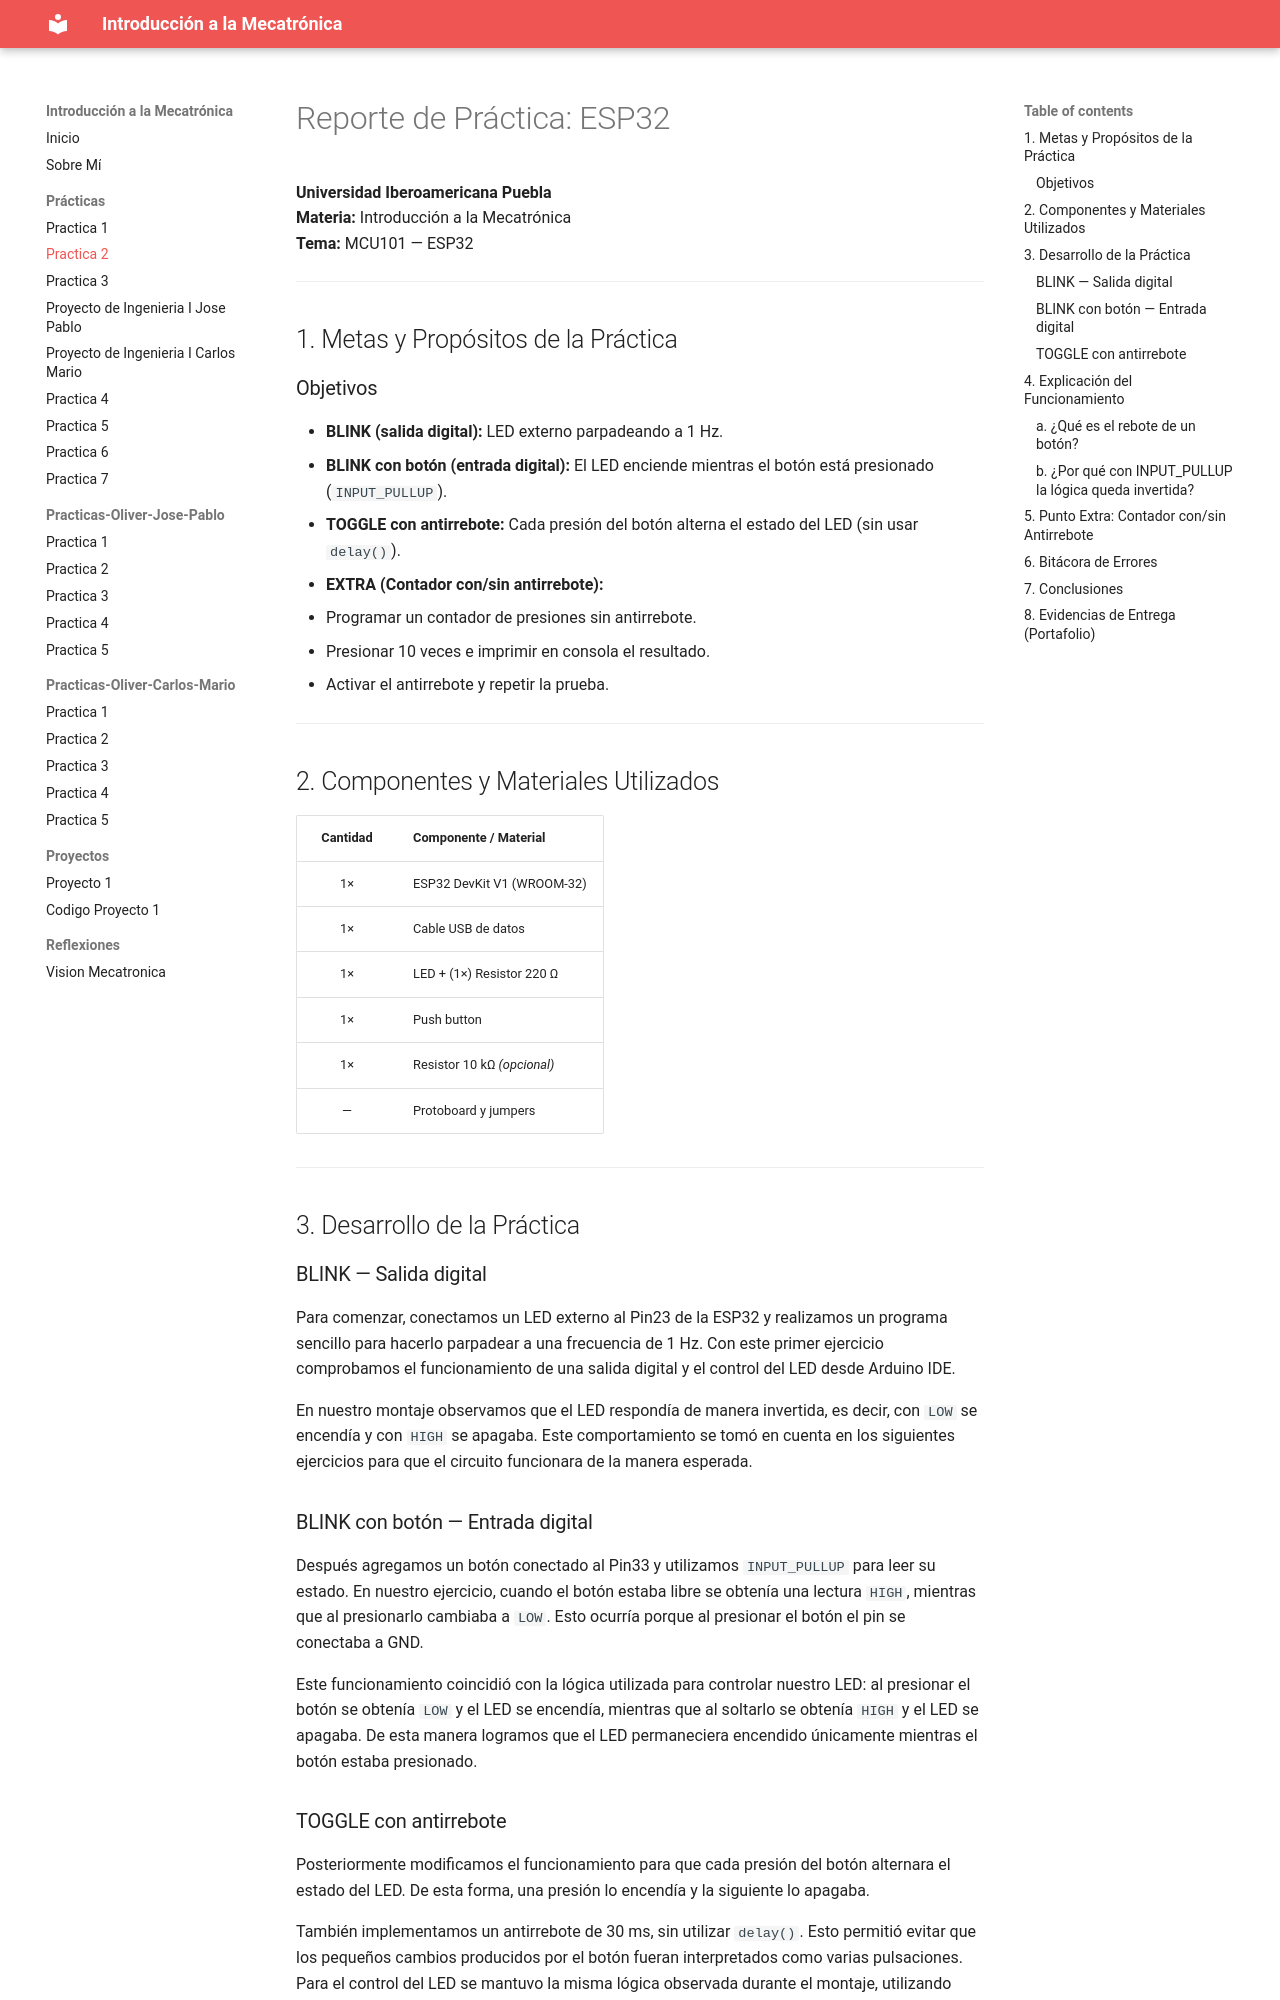

repository: Josepablo-png/Planeta-vegeta- · page: Practicas/Practica2/index.html · generator: mkdocs

# Reporte de Práctica: ESP32 

**Universidad Iberoamericana Puebla**  
**Materia:** Introducción a la Mecatrónica  
**Tema:** MCU101 — ESP32

---

## 1. Metas y Propósitos de la Práctica

### Objetivos
* **BLINK (salida digital):** LED externo parpadeando a 1 Hz.
* **BLINK con botón (entrada digital):** El LED enciende mientras el botón está presionado (`INPUT_PULLUP`).
* **TOGGLE con antirrebote:** Cada presión del botón alterna el estado del LED (sin usar `delay()`).
* **EXTRA (Contador con/sin antirrebote):** 
  * Programar un contador de presiones sin antirrebote.
  * Presionar 10 veces e imprimir en consola el resultado.
  * Activar el antirrebote y repetir la prueba.

---

## 2. Componentes y Materiales Utilizados

| Cantidad | Componente / Material |
| :---: | :--- |
| 1× | ESP32 DevKit V1 (WROOM-32) |
| 1× | Cable USB de datos |
| 1× | LED + (1×) Resistor 220 Ω |
| 1× | Push button |
| 1× | Resistor 10 kΩ *(opcional)* |
| — | Protoboard y jumpers |

---

## 3. Desarrollo de la Práctica
